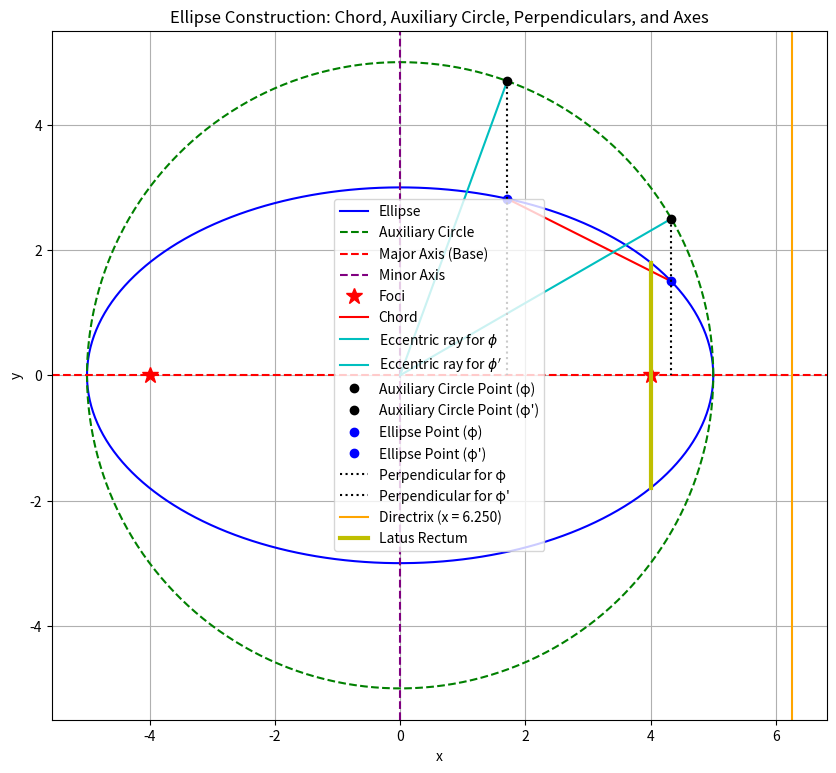

Write the Python code that produced this figure.
import numpy as np
import matplotlib.pyplot as plt

# -------------------------------
# Ellipse Parameters and Key Quantities
# -------------------------------
a = 5  # semi-major axis
b = 3  # semi-minor axis
c = np.sqrt(a**2 - b**2)  # focal distance
e = c / a  # eccentricity

# -------------------------------
# Define Eccentric Angles
# -------------------------------
phi = np.radians(30)      # first eccentric angle (in degrees)
phi_dash = np.radians(70) # second eccentric angle

# Compute Points on the Auxiliary Circle (Where Eccentric Angles Are Formed)
P_aux = np.array([a * np.cos(phi), a * np.sin(phi)])  # Corresponding auxiliary point for φ
Q_aux = np.array([a * np.cos(phi_dash), a * np.sin(phi_dash)]) # Corresponding auxiliary point for φ'

# Compute Points on the Ellipse
P = np.array([a * np.cos(phi), b * np.sin(phi)])  # Ellipse point for φ
Q = np.array([a * np.cos(phi_dash), b * np.sin(phi_dash)]) # Ellipse point for φ'

# -------------------------------
# Drop Perpendiculars from Auxiliary Circle to the Major Axis
# -------------------------------
# These perpendiculars are vertical lines passing through P_aux and Q_aux to the base (y=0)
P_drop = np.array([P_aux[0], 0])  # Foot of perpendicular for φ
Q_drop = np.array([Q_aux[0], 0])  # Foot of perpendicular for φ'

# -------------------------------
# Define the Chord Joining P and Q
# -------------------------------
A = b * (np.sin(phi_dash) - np.sin(phi))
B = a * (np.cos(phi_dash) - np.cos(phi))
C = a * b * np.sin(phi - phi_dash)

# -------------------------------
# Prepare Data for Plotting the Ellipse and Auxiliary Circle
# -------------------------------
theta = np.linspace(0, 2 * np.pi, 400)
ellipse_x = a * np.cos(theta)
ellipse_y = b * np.sin(theta)

circle_x = a * np.cos(theta)
circle_y = a * np.sin(theta)

# -------------------------------
# Plot Everything
# -------------------------------
plt.figure(figsize=(10, 10))

# Plot the ellipse
plt.plot(ellipse_x, ellipse_y, 'b-', label="Ellipse")

# Plot the auxiliary circle
plt.plot(circle_x, circle_y, 'g--', label="Auxiliary Circle")

# Plot the major and minor axes
plt.axhline(0, color='r', linestyle='--', label="Major Axis (Base)")
plt.axvline(0, color='purple', linestyle='--', label="Minor Axis")

# Plot the foci
plt.plot([c, -c], [0, 0], 'r*', markersize=12, label="Foci")

# Plot the chord
plt.plot([P[0], Q[0]], [P[1], Q[1]], 'r-', label="Chord")

# Plot the eccentric rays (lines forming angles φ and φ')
plt.plot([0, P_aux[0]], [0, P_aux[1]], 'c-', label=r"Eccentric ray for $\phi$")
plt.plot([0, Q_aux[0]], [0, Q_aux[1]], 'c-', label=r"Eccentric ray for $\phi'$")

# Plot the auxiliary points and ellipse points
plt.plot(P_aux[0], P_aux[1], 'ko', label="Auxiliary Circle Point (φ)")
plt.plot(Q_aux[0], Q_aux[1], 'ko', label="Auxiliary Circle Point (φ')")
plt.plot(P[0], P[1], 'bo', label="Ellipse Point (φ)")
plt.plot(Q[0], Q[1], 'bo', label="Ellipse Point (φ')")

# Drop perpendiculars from auxiliary points to the major axis
plt.plot([P_aux[0], P_drop[0]], [P_aux[1], P_drop[1]], 'k:', label="Perpendicular for φ")
plt.plot([Q_aux[0], Q_drop[0]], [Q_aux[1], Q_drop[1]], 'k:', label="Perpendicular for φ'")

# ---------------------------------------------------------------
# Plot directrix and latus rectum
plt.axvline(a/e, color='orange', linestyle='-', label=f"Directrix (x = {a/e:.3f})")
plt.plot([c, c], [b**2/a, -b**2/a], 'y-', linewidth=3, label="Latus Rectum")

plt.xlabel("x")
plt.ylabel("y")
plt.title("Ellipse Construction: Chord, Auxiliary Circle, Perpendiculars, and Axes")
plt.legend(loc="best")
plt.grid(True)
plt.gca().set_aspect('equal', adjustable='box')
plt.show()

# -------------------------------
# Print Key Equations
# -------------------------------
print("Ellipse equation: (x²)/({}²) + (y²)/({}²) = 1".format(a, b))
print("Major axis: y = 0")
print("Minor axis: x = 0")
print("Foci: ({:.3f}, 0) and ({:.3f}, 0)".format(c, -c))
print("Latus rectum endpoints at x = {:.3f}, with y = ±{:.3f}".format(c, b**2/a))
print("Directrix: x = {:.3f}".format(a/e))

print("\nChord equation: ({:.3f}) x + ({:.3f}) y + ({:.3f}) = 0".format(A, B, C))
print("Eccentric ray equations: y = tan(φ)*x and y = tan(φ')*x")
print("Perpendicular drop for φ: Vertical line at x = {:.3f}".format(P_aux[0]))
print("Perpendicular drop for φ': Vertical line at x = {:.3f}".format(Q_aux[0]))
